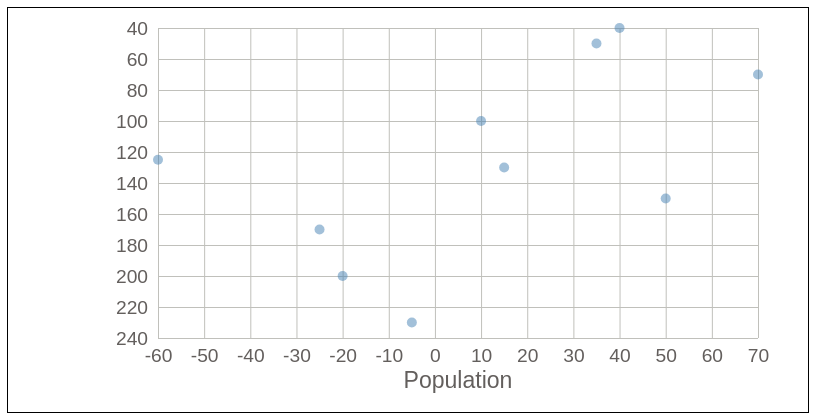
D3 v5 page, settled after 360 driven frames (6 s of simulated time); the page loaded 1 data file(s).


// ── app.js

d3.json('data.json').then(json => {
	json.data.forEach(d => {
		d.x = +d.x;
		d.y = +d.y;
	});
	render(json.data);
});

function render(data) {
	const xValue = d => d.x;
	const yValue = d => d.y;

	const width = 800;
	const height = 400;
	const margin = { top: 20, right: 50, bottom: 70, left: 150 };
	const innerWidth = width - margin.left - margin.right;
	const innerHeight = height - margin.top - margin.bottom;

	const svg = d3.select('svg')
		.attr('width', width)
		.attr('height', height);

	const xScale = d3.scaleLinear()
		.domain(d3.extent(data, xValue))
		.range([0, innerWidth])
		.nice();

	const xAxis = d3.axisBottom(xScale)
		.tickSize(-innerHeight)
		.tickPadding(10);

	const yScale = d3.scaleLinear()
		.domain(d3.extent(data, yValue))
		.range([0, innerHeight])
		.nice();

	const yAxis = d3.axisLeft(yScale)
		.tickSize(-innerWidth)
		.tickPadding(10);

	const g = svg.append('g')
		.attr('transform', `translate(${margin.left},${margin.top})`);

	const yAxisGroup = g.append('g')
		.call(yAxis)
		.attr('class', 'labels')
		.selectAll('.domain')
			.remove();

	const xAxisGroup = g.append('g')
		.call(xAxis)
		.attr('transform', `translate(0, ${innerHeight})`)
		.attr('class', 'labels');

	xAxisGroup.select('.domain').remove();
	
	xAxisGroup.append('text')
		.attr('x', innerWidth / 2)
		.attr('y', 50)
		.attr('class', 'labels__text')
		.attr('text-anchor', 'middle')
		.text('Population');

	g.selectAll('circle.circle--color').data(data)
		.enter().append('circle')
			.attr('class', 'circle--color')
			.attr('r', 5)
			.attr('cy', d => yScale(yValue(d)))
			.attr('cx', d => xScale(xValue(d)));
}

### data: data.json
{
 "data": [
  {
   "x": 10,
   "y": 100
  },
  {
   "x": 15,
   "y": 130
  },
  {
   "x": 50,
   "y": 150
  },
  {
   "x": -20,
   "y": 200
  },
  {
   "x": 35,
   "y": 50
  },
  {
   "x": -25,
   "y": 170
  },
  {
   "x": -5,
   "y": 230
  },
  {
   "x": 70,
   "y": 70
  },
  "... 2 more items"
 ]
}